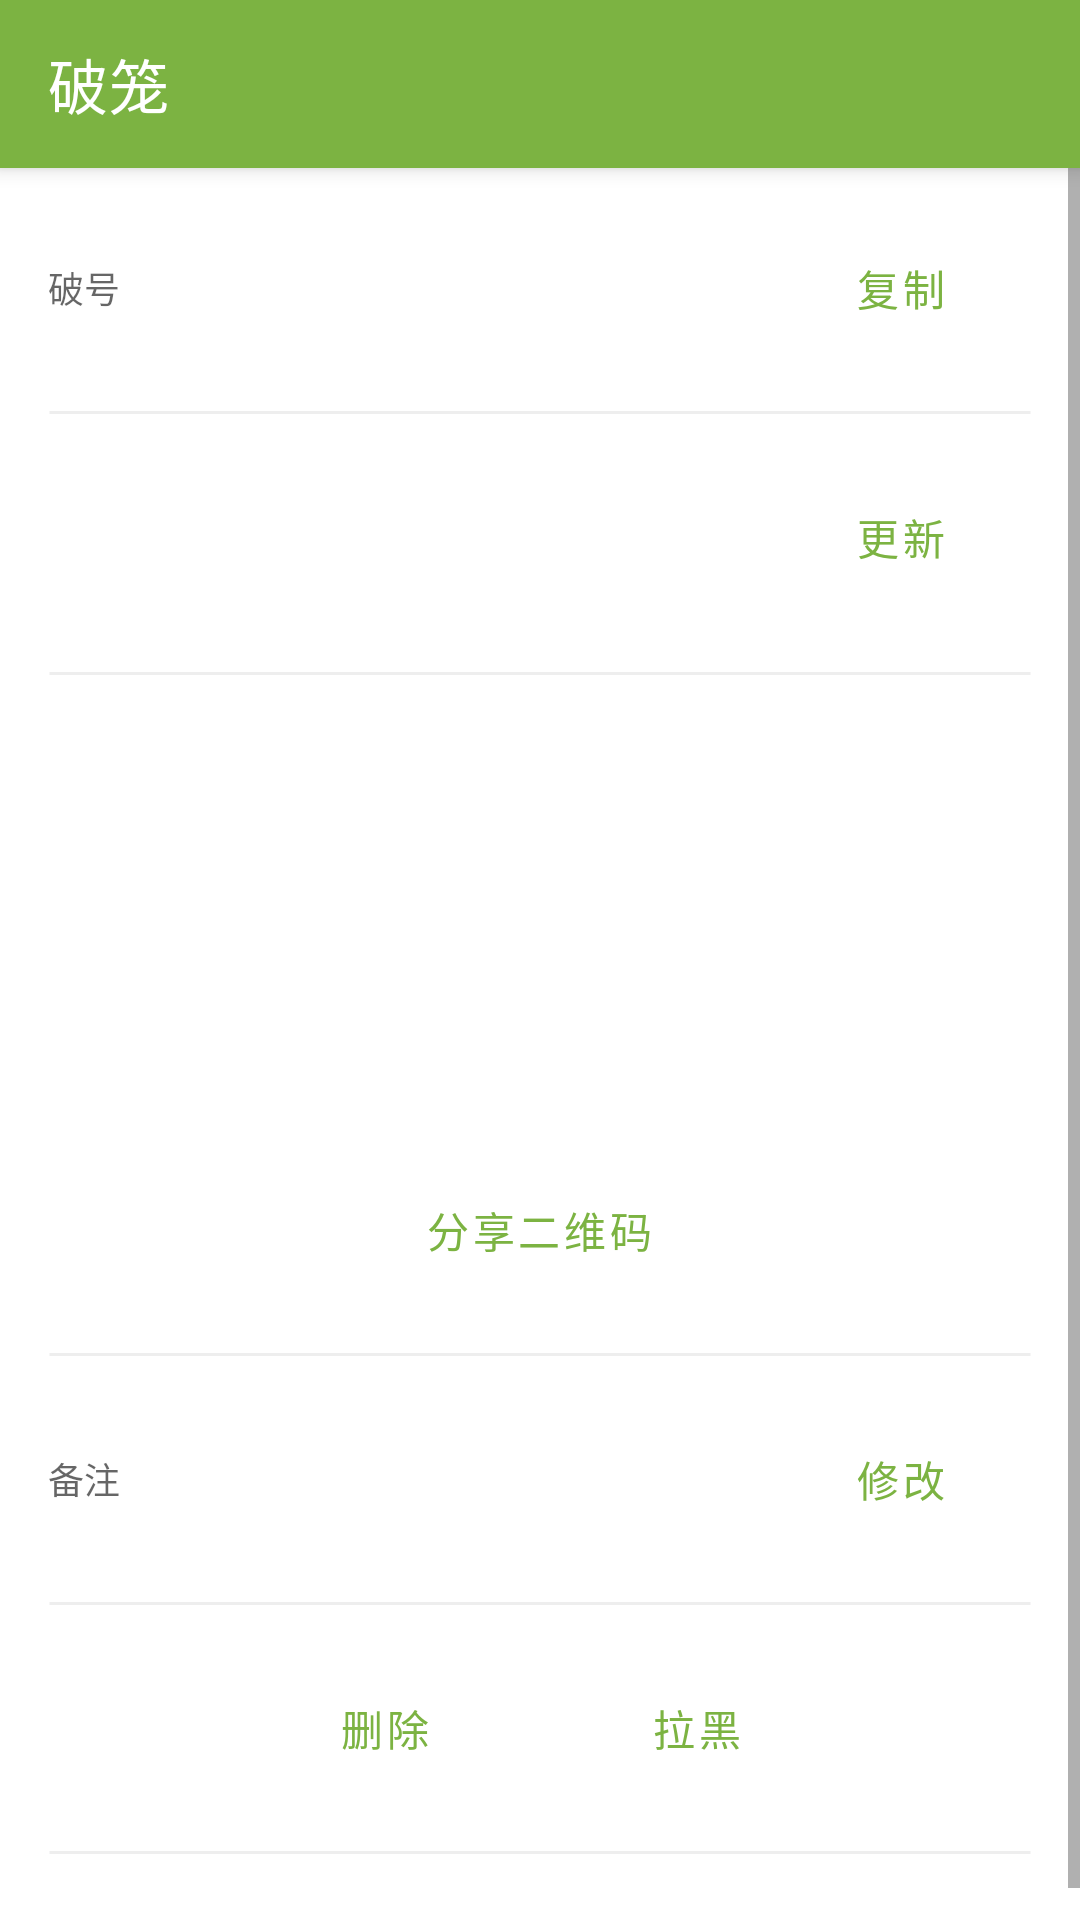

Reconstruct the res/layout file that produces this screen, plus the resources it refers to.
<!-- AndroidManifest.xml: application theme MyTheme -->
<!-- res/layout/activity_target_info.xml -->
<?xml version="1.0" encoding="utf-8"?>
<androidx.coordinatorlayout.widget.CoordinatorLayout xmlns:android="http://schemas.android.com/apk/res/android"
    xmlns:app="http://schemas.android.com/apk/res-auto"
    xmlns:tools="http://schemas.android.com/tools"
    android:layout_width="match_parent"
    android:layout_height="match_parent"
    tools:context="red.lilu.app.ActivityTargetInfo">

    <com.google.android.material.appbar.AppBarLayout
        android:layout_width="match_parent"
        android:layout_height="wrap_content">

        <com.google.android.material.appbar.MaterialToolbar
            android:id="@+id/toolbar"
            style="@style/MyTheme.Toolbar"
            android:layout_width="match_parent"
            android:layout_height="?attr/actionBarSize"
            app:title="@string/app_name" />
    </com.google.android.material.appbar.AppBarLayout>

    <androidx.constraintlayout.widget.ConstraintLayout
        android:layout_width="match_parent"
        android:layout_height="match_parent"
        app:layout_behavior="@string/appbar_scrolling_view_behavior">

        <ScrollView
            android:layout_width="0dp"
            android:layout_height="0dp"
            app:layout_constraintBottom_toBottomOf="parent"
            app:layout_constraintEnd_toEndOf="parent"
            app:layout_constraintStart_toStartOf="parent"
            app:layout_constraintTop_toTopOf="parent">

            <LinearLayout
                android:layout_width="match_parent"
                android:layout_height="wrap_content"
                android:gravity="center_horizontal"
                android:orientation="vertical"
                android:padding="16dp">

                <LinearLayout
                    android:layout_width="match_parent"
                    android:layout_height="wrap_content"
                    android:gravity="center"
                    android:orientation="horizontal">

                    <TextView
                        style="@style/TextAppearance.AppCompat.Caption"
                        android:layout_width="wrap_content"
                        android:layout_height="wrap_content"
                        android:text="破号" />

                    <TextView
                        android:id="@+id/text_id"
                        style="@style/TextAppearance.AppCompat.Body1"
                        android:layout_width="0dp"
                        android:layout_height="wrap_content"
                        android:layout_marginStart="8dp"
                        android:layout_marginEnd="8dp"
                        android:layout_weight="1"
                        android:fontFamily="monospace"
                        tools:text="123D" />

                    <Button
                        android:id="@+id/button_id_copy"
                        style="@style/Widget.MaterialComponents.Button.OutlinedButton"
                        android:layout_width="wrap_content"
                        android:layout_height="wrap_content"
                        android:text="复制"
                        app:icon="@drawable/ic_content_copy" />
                </LinearLayout>

                <TextView
                    android:layout_width="match_parent"
                    android:layout_height="wrap_content"
                    android:layout_marginTop="8dp"
                    android:layout_marginBottom="8dp"
                    android:background="@drawable/line_grey" />

                <LinearLayout
                    android:layout_width="match_parent"
                    android:layout_height="wrap_content"
                    android:gravity="center"
                    android:orientation="horizontal">

                    <ImageView
                        android:id="@+id/image_photo"
                        android:layout_width="48dp"
                        android:layout_height="48dp"
                        android:scaleType="centerCrop"
                        app:srcCompat="@drawable/ic_image" />

                    <TextView
                        android:id="@+id/text_name"
                        style="@style/TextAppearance.AppCompat.Title"
                        android:layout_width="0dp"
                        android:layout_height="wrap_content"
                        android:layout_marginStart="24dp"
                        android:layout_marginEnd="8dp"
                        android:layout_weight="1"
                        tools:text="小明" />

                    <Button
                        android:id="@+id/button_info_refresh"
                        style="@style/Widget.MaterialComponents.Button.OutlinedButton"
                        android:layout_width="wrap_content"
                        android:layout_height="wrap_content"
                        android:text="更新"
                        app:icon="@drawable/ic_refresh" />
                </LinearLayout>

                <com.google.android.material.progressindicator.LinearProgressIndicator
                    android:id="@+id/progress_info"
                    android:layout_width="64dp"
                    android:layout_height="wrap_content"
                    android:indeterminate="true"
                    android:visibility="invisible" />

                <TextView
                    android:layout_width="match_parent"
                    android:layout_height="wrap_content"
                    android:layout_marginTop="8dp"
                    android:layout_marginBottom="8dp"
                    android:background="@drawable/line_grey" />

                <ImageView
                    android:id="@+id/image_qrcode"
                    android:layout_width="128dp"
                    android:layout_height="128dp"
                    android:src="@drawable/ic_qr_code" />

                <Button
                    android:id="@+id/button_share_qrcode"
                    style="@style/Widget.MaterialComponents.Button.OutlinedButton"
                    android:layout_width="wrap_content"
                    android:layout_height="wrap_content"
                    android:layout_marginTop="16dp"
                    android:text="分享二维码" />

                <TextView
                    android:layout_width="match_parent"
                    android:layout_height="wrap_content"
                    android:layout_marginTop="8dp"
                    android:layout_marginBottom="8dp"
                    android:background="@drawable/line_grey" />

                <LinearLayout
                    android:layout_width="match_parent"
                    android:layout_height="wrap_content"
                    android:gravity="center"
                    android:orientation="horizontal">

                    <TextView
                        style="@style/TextAppearance.AppCompat.Caption"
                        android:layout_width="wrap_content"
                        android:layout_height="wrap_content"
                        android:text="备注" />

                    <TextView
                        android:id="@+id/text_name_remark"
                        style="@style/TextAppearance.AppCompat.Body1"
                        android:layout_width="0dp"
                        android:layout_height="wrap_content"
                        android:layout_marginStart="8dp"
                        android:layout_marginEnd="8dp"
                        android:layout_weight="1"
                        tools:text="小小小明" />

                    <Button
                        android:id="@+id/button_name_remark_edit"
                        style="@style/Widget.MaterialComponents.Button.OutlinedButton"
                        android:layout_width="wrap_content"
                        android:layout_height="wrap_content"
                        android:text="修改"
                        app:icon="@drawable/ic_edit" />
                </LinearLayout>

                <TextView
                    android:layout_width="match_parent"
                    android:layout_height="wrap_content"
                    android:layout_marginTop="8dp"
                    android:layout_marginBottom="8dp"
                    android:background="@drawable/line_grey" />

                <LinearLayout
                    android:layout_width="match_parent"
                    android:layout_height="wrap_content"
                    android:gravity="center">

                    <Button
                        style="@style/MyTheme.OutlinedButton"
                        android:layout_width="wrap_content"
                        android:layout_height="wrap_content"
                        android:onClick="contactDelete"
                        android:text="删除"
                        app:icon="@drawable/ic_person_remove" />

                    <Button
                        style="@style/MyTheme.OutlinedButton"
                        android:layout_width="wrap_content"
                        android:layout_height="wrap_content"
                        android:layout_marginLeft="16dp"
                        android:onClick="contactBlacklist"
                        android:text="拉黑"
                        app:icon="@drawable/ic_dangerous" />

                </LinearLayout>

                <TextView
                    android:layout_width="match_parent"
                    android:layout_height="wrap_content"
                    android:layout_marginTop="8dp"
                    android:layout_marginBottom="8dp"
                    android:background="@drawable/line_grey" />
            </LinearLayout>
        </ScrollView>
    </androidx.constraintlayout.widget.ConstraintLayout>

</androidx.coordinatorlayout.widget.CoordinatorLayout>
<!-- resources referenced by this layout -->
<resources>
  <!-- drawable ic_dangerous (drawable) -->
  <vector xmlns:android="http://schemas.android.com/apk/res/android"
      android:width="24dp"
      android:height="24dp"
      android:viewportWidth="24"
      android:viewportHeight="24"
      android:tint="?attr/colorControlNormal">
    <path
        android:pathData="M15.73,3H8.27L3,8.27v7.46L8.27,21h7.46L21,15.73V8.27L15.73,3zM17,15.74L15.74,17 12,13.26 8.26,17 7,15.74 10.74,12 7,8.26 8.26,7 12,10.74 15.74,7 17,8.26 13.26,12 17,15.74z"
        android:fillColor="@android:color/white"/>
  </vector>
  <!-- drawable line_grey (drawable) -->
  <?xml version="1.0" encoding="utf-8"?>
  <shape xmlns:android="http://schemas.android.com/apk/res/android"
      android:shape="line">
      <stroke
          android:width="1dp"
          android:color="#FFEEEEEE" />
      <solid android:color="@android:color/transparent" />
  </shape>
  <string name="app_name">破笼</string>
  <style name="MyTheme.OutlinedButton" parent="Widget.MaterialComponents.Button.OutlinedButton">
      
      
      
      
      
    </style>
  <style name="MyTheme.Toolbar" parent="Widget.MaterialComponents.Toolbar">
      
      
      
      <item name="android:theme">@style/MyTheme.Toolbar.Menu</item>
    </style>
  <style name="MyTheme" parent="Theme.MaterialComponents.DayNight.NoActionBar">
      <item name="android:theme">@style/MyTheme.Base</item>
      
      <item name="colorPrimaryDark">@color/colorPrimaryDark</item>
      
      <item name="windowActionModeOverlay">true</item>
      
      <item name="actionModeBackground">@color/colorPrimary</item>
      
      <item name="actionModeCloseDrawable">@drawable/ic_close</item>
    </style>
  <style name="MyTheme.Toolbar.Menu" parent="">
      
      <item name="android:textColorPrimary">?attr/colorOnPrimary</item>
      
      <item name="colorControlNormal">?attr/colorOnPrimary</item>
      
      <item name="colorSurface">?attr/colorPrimaryDark</item>
    </style>
  <style name="MyTheme.Base" parent="">
      
      <item name="colorPrimary">@color/colorPrimary</item>
      
      <item name="colorOnPrimary">@color/colorOnPrimary</item>
      
      <item name="colorAccent">@color/colorAccent</item>
      
      <item name="materialButtonStyle">@style/MyTheme.MaterialButton</item>
    </style>
  <color name="colorPrimaryDark">#4b830d</color>
  <color name="colorPrimary">#7cb342</color>
  <color name="colorOnPrimary">#ffffff</color>
  <color name="colorAccent">#64dd17</color>
  <style name="MyTheme.MaterialButton" parent="Widget.MaterialComponents.Button">
      
    </style>
</resources>
